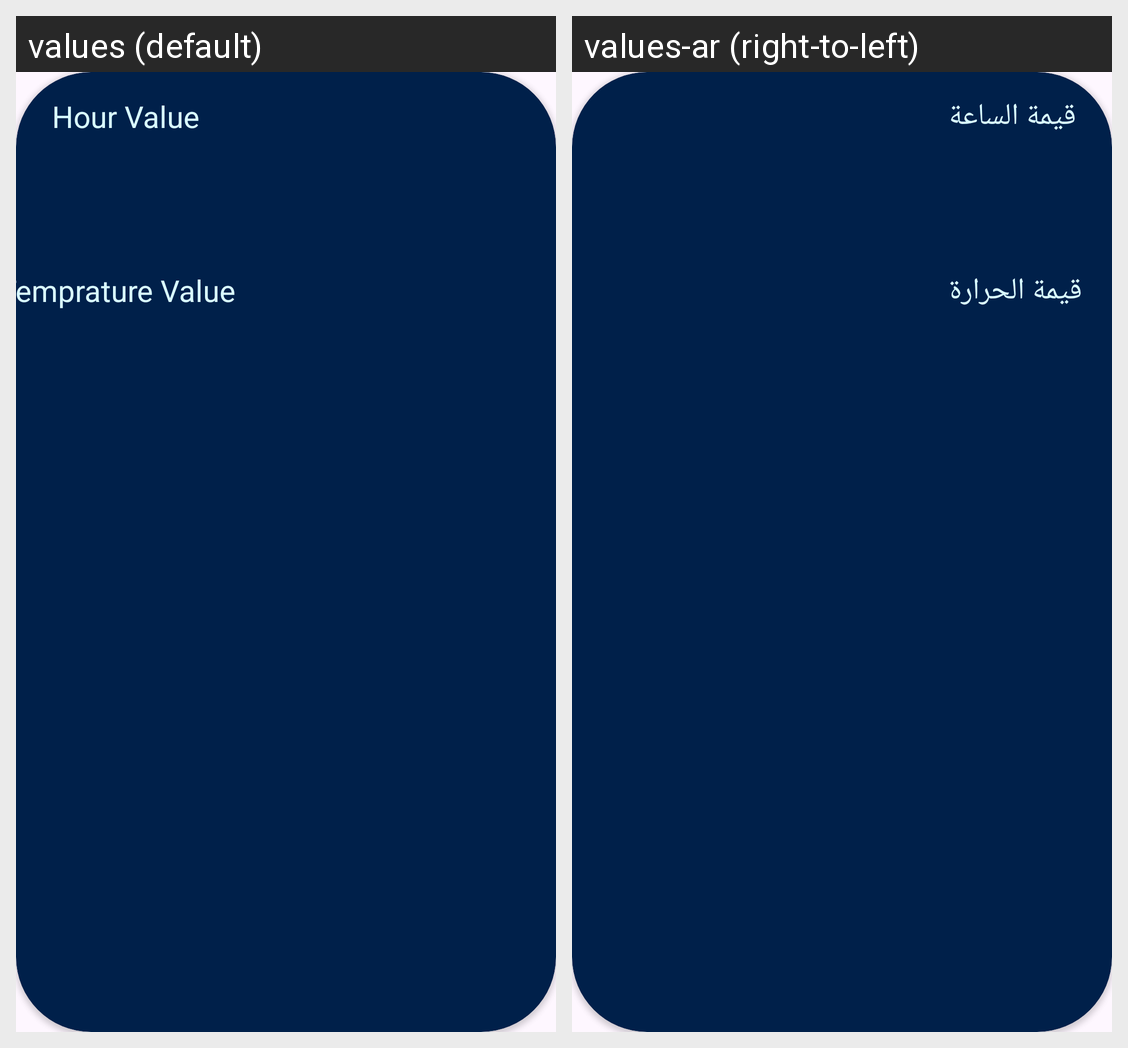

Translations of the strings shown on this Android screen, per locale in the grid:
Android screen res/layout/card_home_hour.xml rendered under 2 locales, left to right: values (default), values-ar (right-to-left). Device: Nexus 5 (rendered at 1080×1920; each locale shown at half size, 540×960, under a caption strip naming it); theme Theme.WeatherApplication.
Strings drawn on this screen, with the default value and each locale's value (text and hints the layout hard-codes, and strings that could not be matched under every locale, appear in the picture but are not listed):

hour_value
  values: Hour Value
  values-ar: قيمة الساعة

temprature_value
  values: Temprature Value
  values-ar: قيمة الحرارة
